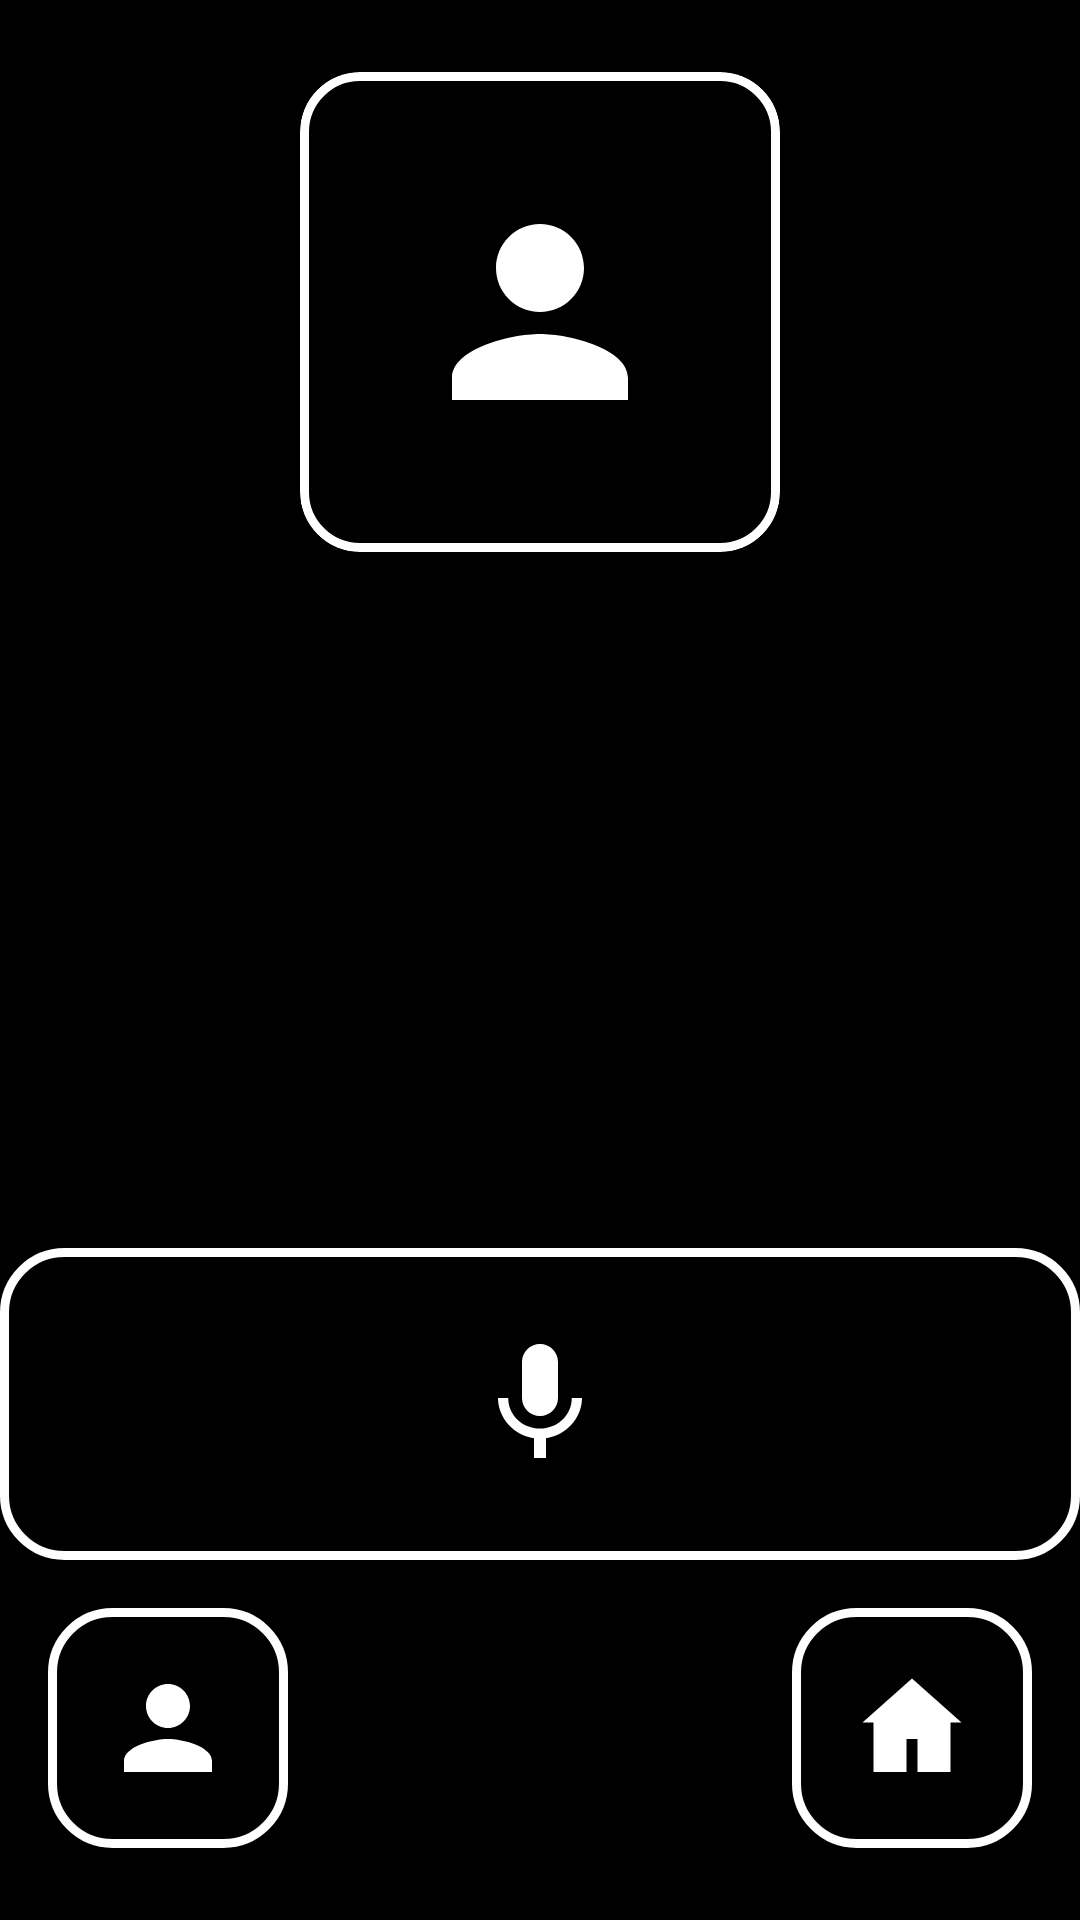

Layout XML and referenced resources for this Android screen:
<!-- AndroidManifest.xml: application theme Theme.GrandmasLauncher -->
<!-- res/layout/activity_message.xml -->
<?xml version="1.0" encoding="utf-8"?>
<FrameLayout
    xmlns:android="http://schemas.android.com/apk/res/android"
    android:id="@+id/messageRootLayout"
    android:layout_width="match_parent"
    android:layout_height="match_parent"
    android:background="@color/color_bg_primary">

<LinearLayout
    xmlns:app="http://schemas.android.com/apk/res-auto"
    android:layout_width="match_parent"
    android:layout_height="match_parent"
    android:orientation="vertical"
    android:paddingBottom="120dp">

    <com.google.android.material.card.MaterialCardView
        android:layout_width="160dp"
        android:layout_height="160dp"
        android:layout_gravity="center_horizontal"
        android:layout_marginTop="@dimen/space_lg"
        app:cardBackgroundColor="@color/color_control_fill"
        app:cardCornerRadius="@dimen/control_corner_radius"
        app:cardElevation="0dp"
        app:strokeColor="@color/color_control_border"
        app:strokeWidth="@dimen/control_border_width">

        <ImageView
            android:id="@+id/ivCaretaker"
            android:layout_width="match_parent"
            android:layout_height="match_parent"
            android:contentDescription="@string/message_from_caretaker"
            android:padding="36dp"
            android:src="@drawable/ic_caretaker_info" />
    </com.google.android.material.card.MaterialCardView>

    <ScrollView
        android:layout_width="match_parent"
        android:layout_height="0dp"
        android:layout_marginTop="@dimen/space_lg"
        android:layout_weight="1">

        <TextView
            android:id="@+id/tvMessage"
            android:layout_width="match_parent"
            android:layout_height="wrap_content"
            android:gravity="center"
            android:textAppearance="@style/TextAppearance.Grandma.Display"
            android:textColor="@color/color_text_secondary" />
    </ScrollView>

    <ImageButton
        android:id="@+id/btnSpeakAgain"
        android:layout_width="match_parent"
        android:layout_height="@dimen/primary_action_height"
        android:layout_marginTop="@dimen/space_md"
        android:background="@drawable/bg_control"
        android:contentDescription="@string/message_speak_again"
        android:padding="28dp"
        android:scaleType="fitCenter"
        android:src="@drawable/ic_nav_mic" />

</LinearLayout>

    <ImageButton
        android:id="@+id/fabCaretaker"
        android:layout_width="@dimen/touch_target_min"
        android:layout_height="@dimen/touch_target_min"
        android:layout_gravity="bottom|start"
        android:layout_marginStart="@dimen/fab_caretaker_margin_horizontal"
        android:layout_marginBottom="@dimen/fab_caretaker_margin_bottom"
        android:background="@drawable/bg_control"
        android:contentDescription="@string/screen_ask_for_help"
        android:elevation="12dp"
        android:padding="18dp"
        android:scaleType="fitCenter"
        android:src="@drawable/ic_caretaker_info" />

    <ImageButton
        android:id="@+id/btnOk"
        android:layout_width="@dimen/touch_target_min"
        android:layout_height="@dimen/touch_target_min"
        android:layout_gravity="bottom|end"
        android:layout_marginEnd="@dimen/fab_caretaker_margin_horizontal"
        android:layout_marginBottom="@dimen/fab_caretaker_margin_bottom"
        android:background="@drawable/bg_control"
        android:contentDescription="@string/message_ok_description"
        android:elevation="12dp"
        android:padding="18dp"
        android:scaleType="fitCenter"
        android:src="@drawable/ic_house" />

</FrameLayout>
<!-- resources referenced by this layout -->
<resources>
  <color name="color_bg_primary">#000000</color>
  <color name="color_control_border">#FFFFFF</color>
  <color name="color_control_fill">#000000</color>
  <color name="color_text_secondary">#9A9A9A</color>
  <dimen name="control_border_width">3dp</dimen>
  <dimen name="control_corner_radius">20dp</dimen>
  <dimen name="fab_caretaker_margin_bottom">24dp</dimen>
  <dimen name="fab_caretaker_margin_horizontal">16dp</dimen>
  <dimen name="primary_action_height">104dp</dimen>
  <dimen name="space_lg">24dp</dimen>
  <dimen name="space_md">16dp</dimen>
  <dimen name="touch_target_min">80dp</dimen>
  <!-- drawable bg_control (drawable) -->
  <?xml version="1.0" encoding="utf-8"?>
  <shape xmlns:android="http://schemas.android.com/apk/res/android"
      android:shape="rectangle">
      <solid android:color="@color/color_control_fill" />
      <stroke
          android:width="@dimen/control_border_width"
          android:color="@color/color_control_border" />
      <corners android:radius="@dimen/control_corner_radius" />
  </shape>
  <!-- drawable ic_caretaker_info (drawable) -->
  <?xml version="1.0" encoding="utf-8"?>
  <vector xmlns:android="http://schemas.android.com/apk/res/android"
      android:width="24dp"
      android:height="24dp"
      android:viewportWidth="24"
      android:viewportHeight="24">
      <path
          android:fillColor="@color/color_text_primary"
          android:pathData="M12,12c2.21,0 4,-1.79 4,-4s-1.79,-4 -4,-4 -4,1.79 -4,4 1.79,4 4,4zM12,14c-2.67,0 -8,1.34 -8,4v2h16v-2c0,-2.66 -5.33,-4 -8,-4z" />
  </vector>
  <!-- drawable ic_house (drawable) -->
  <vector xmlns:android="http://schemas.android.com/apk/res/android"
      android:width="48dp"
      android:height="48dp"
      android:viewportWidth="24"
      android:viewportHeight="24">
      <path
          android:fillColor="@color/color_text_primary"
          android:pathData="M12,3L3,11h2v9h6v-6h2v6h6v-9h2z" />
  </vector>
  <!-- drawable ic_nav_mic (drawable) -->
  <?xml version="1.0" encoding="utf-8"?>
  <vector xmlns:android="http://schemas.android.com/apk/res/android"
      android:width="24dp"
      android:height="24dp"
      android:viewportWidth="24"
      android:viewportHeight="24">
      <path
          android:fillColor="@color/color_text_primary"
          android:pathData="M12,14c1.66,0 3,-1.34 3,-3V5c0,-1.66 -1.34,-3 -3,-3S9,3.34 9,5v6c0,1.66 1.34,3 3,3zM17.3,11c0,3 -2.54,5.1 -5.3,5.1S6.7,14 6.7,11H5c0,3.41 2.72,6.23 6,6.72V21h2v-3.28c3.28,-0.48 6,-3.3 6,-6.72h-1.7z" />
  </vector>
  <string name="message_from_caretaker">Message from your caretaker</string>
  <string name="message_ok_description">OK, go back home</string>
  <string name="message_speak_again">Hear again</string>
  <string name="screen_ask_for_help">ASK FOR HELP</string>
  <style name="TextAppearance.Grandma.Display" parent="TextAppearance.MaterialComponents.Headline4">
          <item name="android:textSize">32sp</item>
          <item name="android:textStyle">bold</item>
          <item name="android:textColor">@color/color_text_primary</item>
          <item name="android:fontFamily">sans-serif</item>
      </style>
  <color name="color_text_primary">#FFFFFF</color>
  <color name="color_text_on_dark">#FFFFFF</color>
  <color name="color_bg_card">#000000</color>
</resources>
